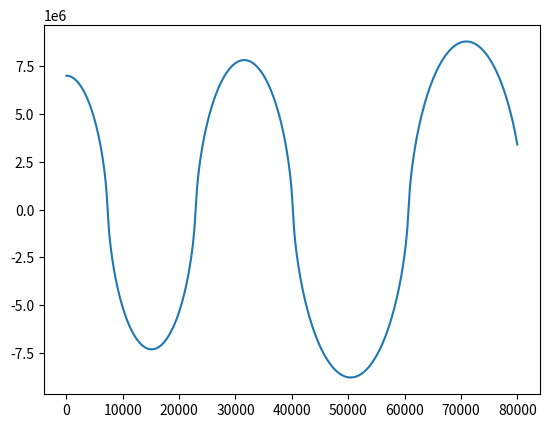

The script that saved this image:
##############################################################
# Euler code with variable acceleration in one dimension    #
##############################################################
# [redacted]
# 2010 FEB 26
##############################################################
# This code will perform two functions
#  1) It will calculate the exact solution for a projectile
#     system using the theoretical result with no drag
#  2) It will calculate the result using Euler's method
##############################################################
# Load Libraries
import numpy as np
#import matplotlib
#matplotlib.use('tkagg')
import matplotlib.pyplot as plt

##############################################################
# Initial conditions
G=6.67E-11    # N s**2/m**2
a=0.98
m=0.020       # mass of object in kilograms
M=6E24        # mass of earth
g=9.8         # acceleration due to gravity m/s^2
y0=7000000.0       # initial y position in m
v0=0         # initial velocity

##############################################################
## Set up the time steps and number of calcualtions
deltat=1.0        # Time steps of 0.01 seconds
ti=0              # starting at t=0
tf=80000       # final time
N=int((tf-ti)/deltat)  # calcualte how many time steps are in 20 seconds
##############################################################
# Preliminary calculations
pi=np.arccos(-1.0)           # calculate pi to machine percision


##############################################################
# define and zero arrays
t=np.zeros((N))
x=np.zeros((N))
y=np.zeros((N))
z=np.zeros((N))
vx=np.zeros((N))
vy=np.zeros((N))
xnd=np.zeros((N))
ynd=np.zeros((N))


##############################################################
## make an array of times to use
t=np.linspace(0,tf,num=N)



##############################################################
# now perform an Euler's Method Calculation
# now recalling that vx(i) already has a cos(theta) in it,
# we can use this to calculate the x part of the resistive
# force and likewise use vy(i) in calculating the y part of
# the resistive force. No explicit calculation of theta is
# necessary this way, and we save lots of computation time.
y[0]=y0        # initial y positoin
vy[0]=v0
for i in range (0,N-1):
    fx=vx[i]
    if y[i]>=600000 :
       gy = -G*m*M/y[i]**2
    elif y[i]<-600000 :
       gy = G*m*M/y[i]**2
       print("less than zero")
    else:
        gy=0
    fy=vy[i]
    y[i+1]=y[i]+deltat*fy
    vy[i+1]=vy[i]+deltat*gy
    print(y[i], vy[i],gy)
plt.plot(y)

